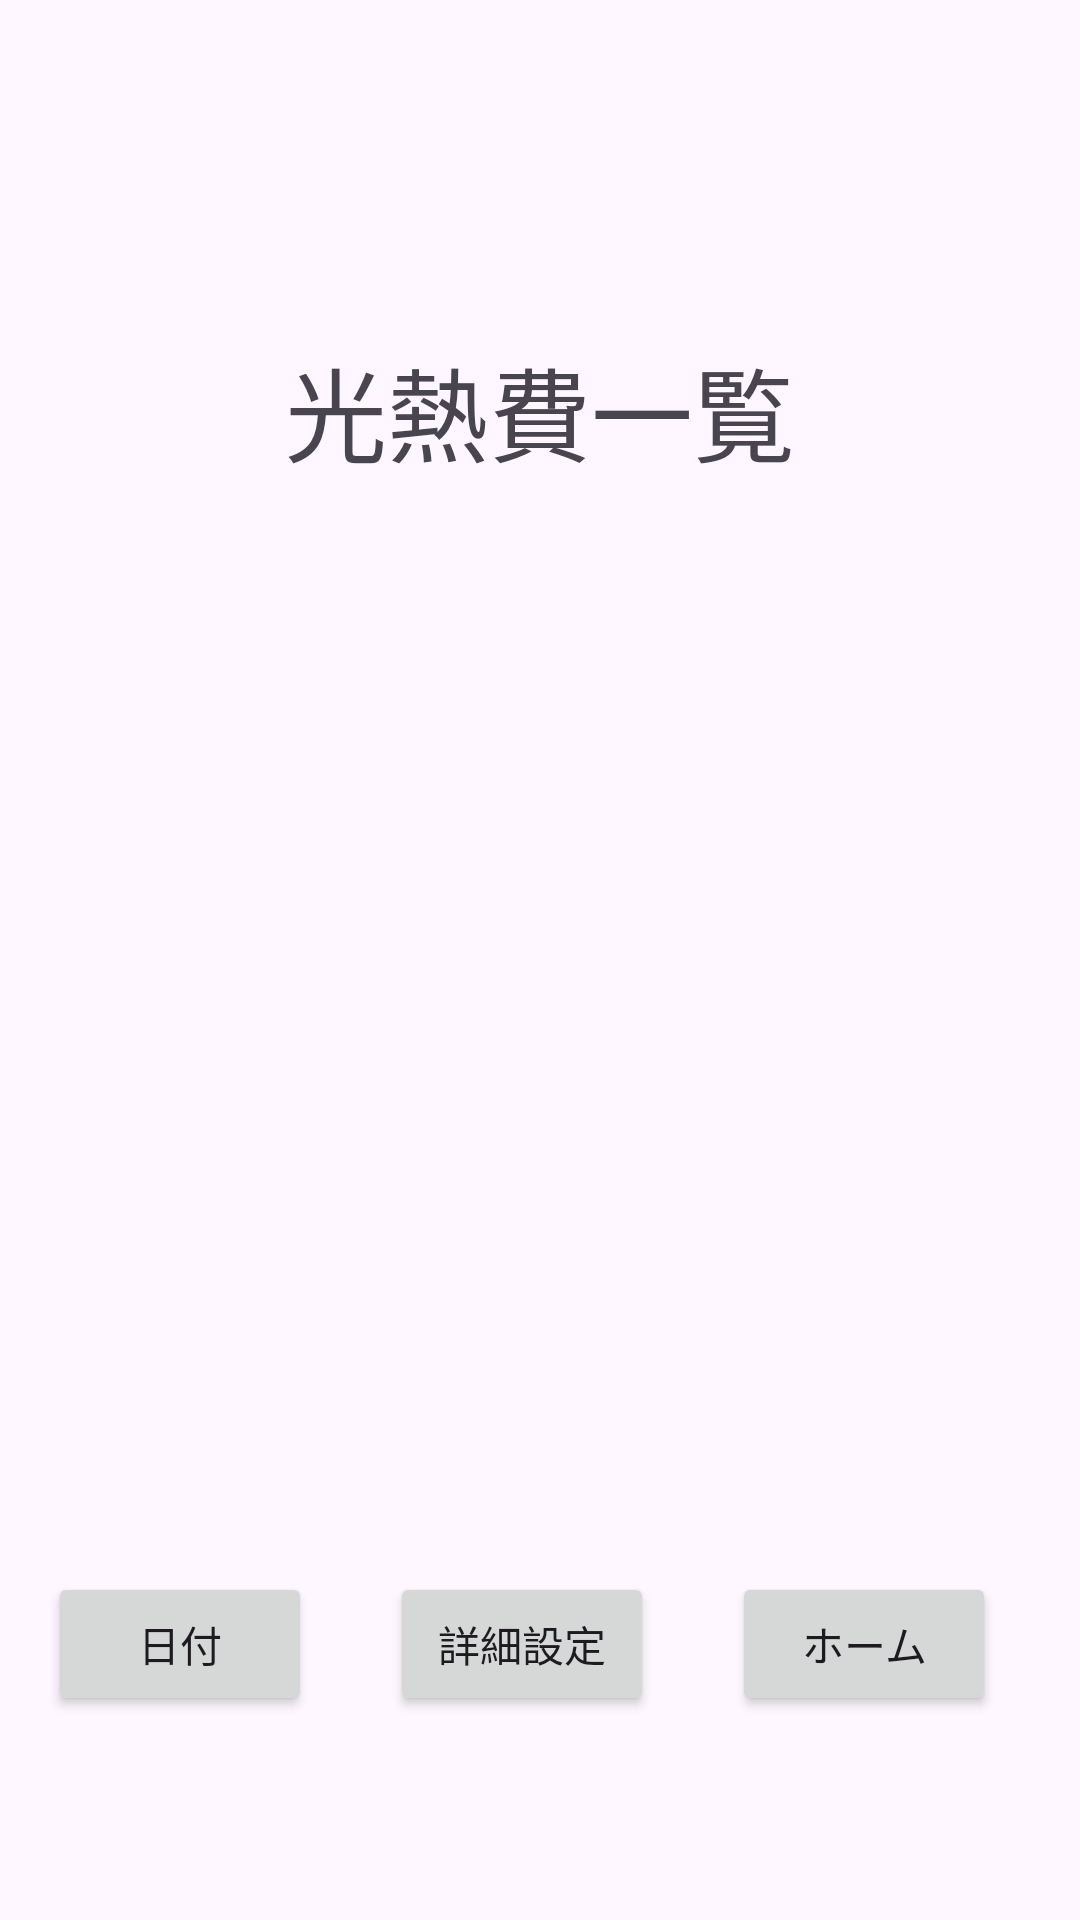

Android layout source for this screen:
<!-- AndroidManifest.xml: application theme Theme.PBL -->
<!-- res/layout/activity_date_list.xml -->
<?xml version="1.0" encoding="utf-8"?>
<androidx.constraintlayout.widget.ConstraintLayout xmlns:android="http://schemas.android.com/apk/res/android"
    xmlns:app="http://schemas.android.com/apk/res-auto"
    xmlns:tools="http://schemas.android.com/tools"
    android:layout_width="match_parent"
    android:layout_height="match_parent"
    tools:context=".DateListActivity">

    <TextView
        android:id="@+id/textView"
        android:layout_width="0dp"
        android:layout_height="wrap_content"
        android:layout_marginStart="16dp"
        android:layout_marginTop="112dp"
        android:layout_marginEnd="16dp"
        android:gravity="center"
        android:text="光熱費一覧"
        android:textSize="34sp"
        app:layout_constraintEnd_toEndOf="parent"
        app:layout_constraintHorizontal_bias="0.0"
        app:layout_constraintStart_toStartOf="parent"
        app:layout_constraintTop_toTopOf="parent" />

    <ListView
        android:id="@+id/datalist"
        android:layout_width="353dp"
        android:layout_height="367dp"
        android:layout_marginStart="32dp"
        android:layout_marginTop="20dp"
        android:layout_marginEnd="32dp"
        android:layout_marginBottom="32dp"
        android:background="@drawable/test"
        app:layout_constraintBottom_toBottomOf="parent"
        app:layout_constraintEnd_toEndOf="parent"
        app:layout_constraintStart_toStartOf="parent"
        app:layout_constraintTop_toBottomOf="@+id/textView"
        app:layout_constraintVertical_bias="0.318" />

    <Button
        android:id="@+id/date"
        android:layout_width="wrap_content"
        android:layout_height="wrap_content"
        android:layout_marginStart="16dp"
        android:layout_marginBottom="68dp"
        android:text="@string/date"
        app:layout_constraintBottom_toBottomOf="parent"
        app:layout_constraintStart_toStartOf="parent" />

    <Button
        android:id="@+id/home"
        android:layout_width="wrap_content"
        android:layout_height="wrap_content"
        android:layout_marginEnd="28dp"
        android:layout_marginBottom="68dp"
        android:text="@string/home"
        app:layout_constraintBottom_toBottomOf="parent"
        app:layout_constraintEnd_toEndOf="parent" />

    <Button
        android:id="@+id/time"
        android:layout_width="wrap_content"
        android:layout_height="wrap_content"
        android:layout_marginBottom="68dp"
        android:text="詳細設定"
        app:layout_constraintBottom_toBottomOf="parent"
        app:layout_constraintEnd_toStartOf="@+id/home"
        app:layout_constraintStart_toEndOf="@+id/date" />
</androidx.constraintlayout.widget.ConstraintLayout>
<!-- resources referenced by this layout -->
<resources>
  <!-- drawable test (drawable) -->
  <?xml version="1.0" encoding="utf-8"?>
  <selector xmlns:android="http://schemas.android.com/apk/res/android">
      <stroke android:width="3dp"
          android:color="#FF000000"/>
  </selector>
  <string name="date">日付</string>
  <string name="home">ホーム</string>
  <style name="Theme.PBL" parent="Base.Theme.PBL" />
  <style name="Base.Theme.PBL" parent="Theme.Material3.DayNight.NoActionBar">
          
          
      </style>
</resources>
